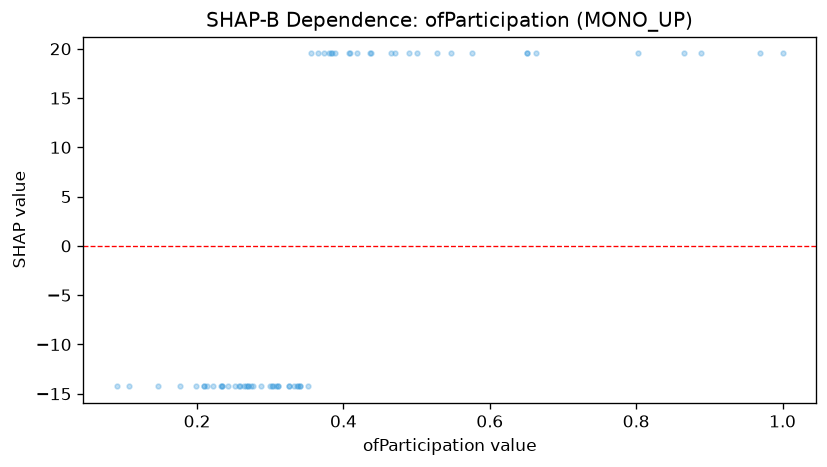

Data behind this chart, as committed beside it:
feature_value, shap_value
0.47, 19.53
0.222, -14.25
0.651, 19.53
0.651, 19.53
0.252, -14.25
0.34, -14.25
0.273, -14.25
1.0, 19.53
0.287, -14.25
0.214, -14.25
0.5, 19.53
0.325, -14.25
0.418, 19.53
0.303, -14.25
0.341, -14.25
0.267, -14.25
0.242, -14.25
0.436, 19.53
0.269, -14.25
0.388, 19.53
0.356, 19.53
0.575, 19.53
0.311, -14.25
0.269, -14.25
0.09, -14.25
0.528, 19.53
0.888, 19.53
0.107, -14.25
0.234, -14.25
0.311, -14.25
0.304, -14.25
0.199, -14.25
0.147, -14.25
0.325, -14.25
0.383, 19.53
0.338, -14.25
0.49, 19.53
0.385, 19.53
0.866, 19.53
0.969, 19.53
0.257, -14.25
0.259, -14.25
0.663, 19.53
0.547, 19.53
0.277, -14.25
0.337, -14.25
0.408, 19.53
0.264, -14.25
0.333, -14.25
0.21, -14.25
0.234, -14.25
0.351, -14.25
0.374, 19.53
0.38, 19.53
0.308, -14.25
0.802, 19.53
0.409, 19.53
0.233, -14.25
0.438, 19.53
0.176, -14.25
... 4 more rows
